Photos from the image-classification dataset "dataset" in the GitHub repository marian4cost/VIPER. Its 2 classes are: antiga, Mercosul plate.

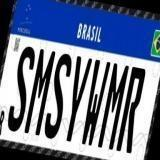
Label: Mercosul plate

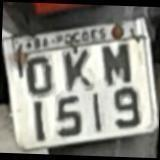
Label: Mercosul plate

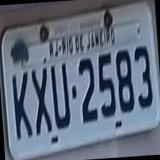
Label: antiga

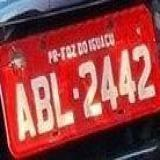
Label: antiga

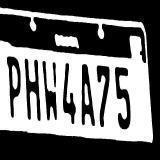
Label: antiga

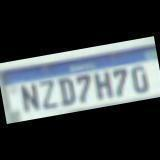
Label: Mercosul plate
